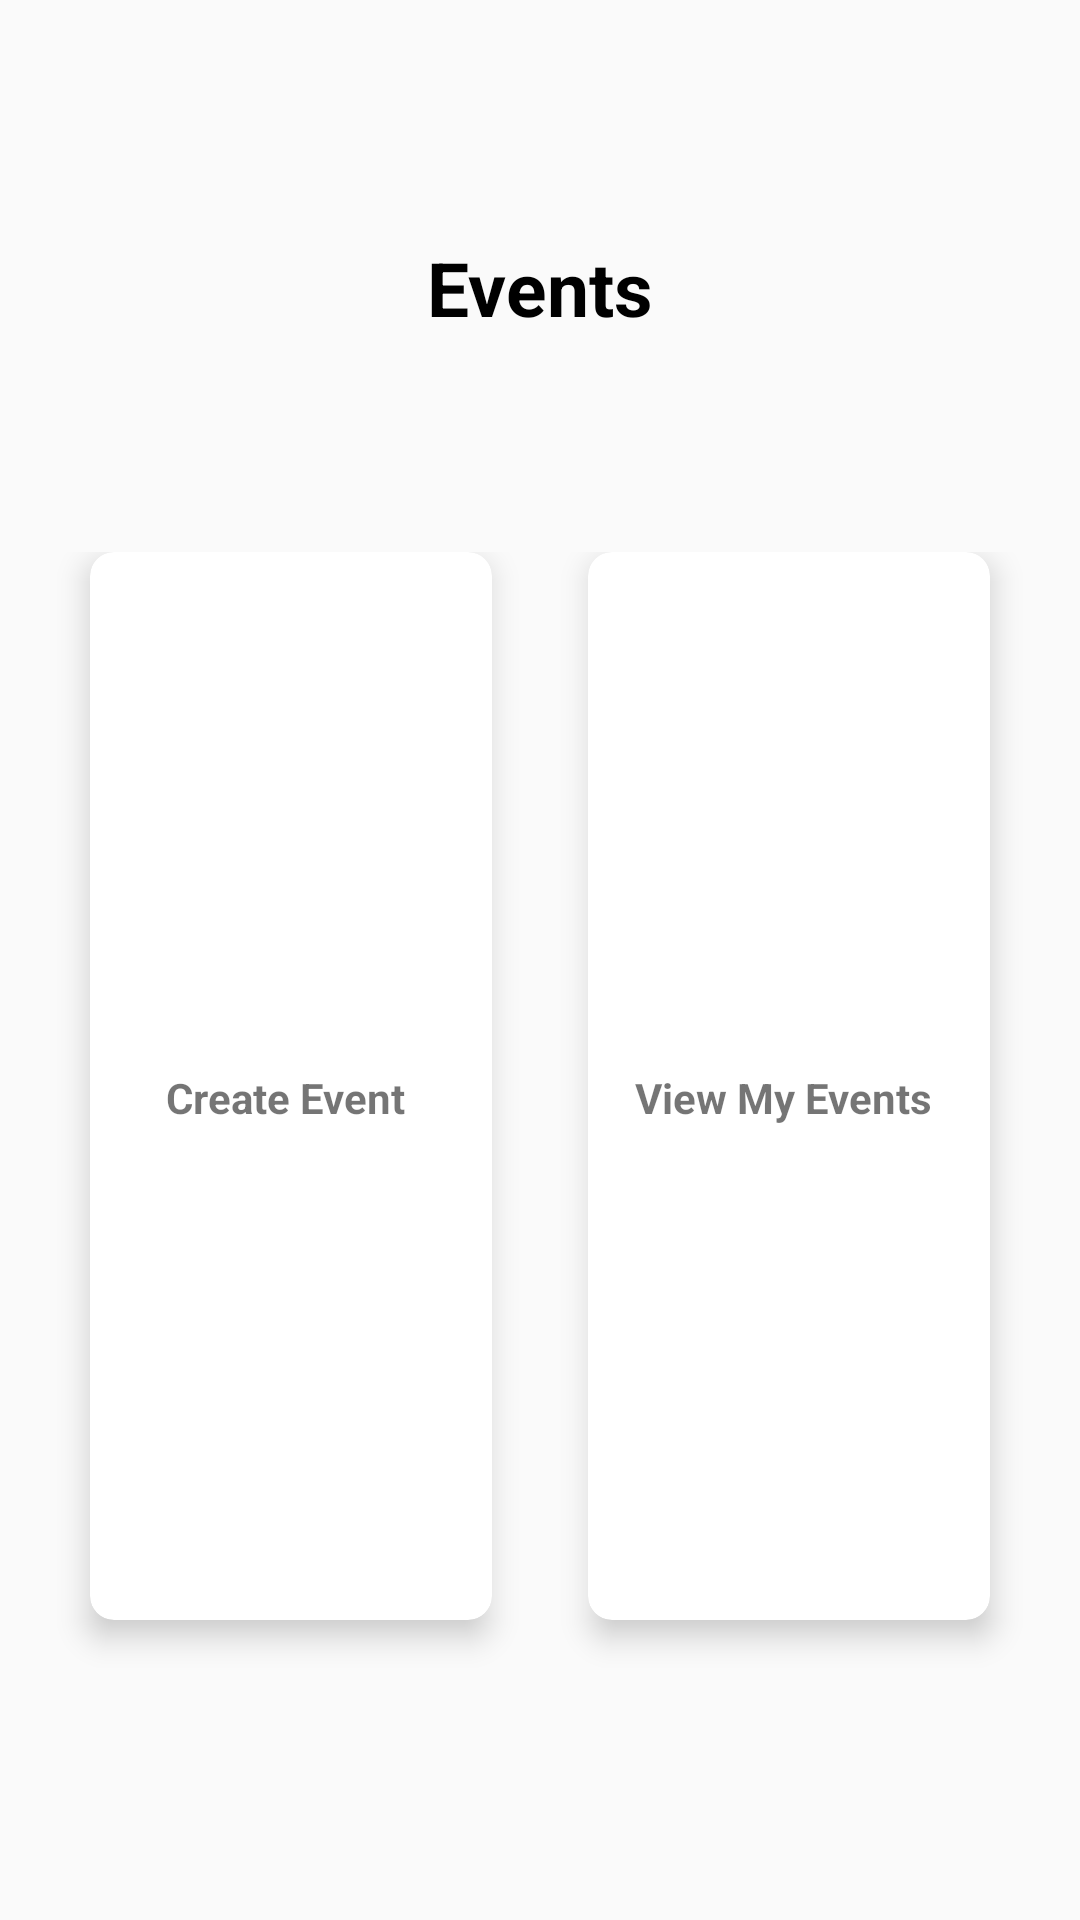

Write the Android layout XML for this screen, with the resource values it uses.
<!-- AndroidManifest.xml: application theme Theme.AseProject -->
<!-- res/layout/activity_event_management.xml -->
<?xml version="1.0" encoding="utf-8"?>
<androidx.constraintlayout.widget.ConstraintLayout
    xmlns:android="http://schemas.android.com/apk/res/android"
    xmlns:app="http://schemas.android.com/apk/res-auto"
    xmlns:tools="http://schemas.android.com/tools"
    android:layout_width="match_parent"
    android:layout_height="match_parent"
    tools:context="com.example.aseproject.events.EventManagement">

    <View
        android:id="@+id/bg_top_header"
        android:layout_width="match_parent"
        android:layout_height="122dp"
        app:layout_constraintStart_toStartOf="parent"
        app:layout_constraintTop_toTopOf="parent" />


    <TextView
        android:id="@+id/user_name"
        android:layout_width="wrap_content"
        android:layout_height="47dp"
        android:layout_marginTop="32dp"
        android:text="Events"
        android:textColor="@color/black"
        android:textSize="25dp"
        android:textStyle="bold"
        app:layout_constraintBottom_toTopOf="@+id/gridLayout"
        app:layout_constraintEnd_toEndOf="@+id/bg_top_header"
        app:layout_constraintStart_toStartOf="parent"
        app:layout_constraintTop_toTopOf="parent"
        app:layout_constraintVertical_bias="0.516" />

    <GridLayout
        android:id="@+id/gridLayout"
        android:layout_width="match_parent"
        android:layout_height="400dp"
        android:layout_marginTop="170dp"
        android:layout_marginBottom="60dp"
        android:alignmentMode="alignMargins"
        android:columnCount="2"
        android:columnOrderPreserved="false"
        android:padding="14dp"
        android:rowCount="3"
        app:layout_constraintBottom_toBottomOf="parent"
        app:layout_constraintEnd_toEndOf="parent"
        app:layout_constraintStart_toStartOf="parent"
        app:layout_constraintTop_toTopOf="@id/bg_top_header"
        app:layout_constraintVertical_bias="0.0"
        app:layout_editor_absoluteX="0dp">

        <androidx.cardview.widget.CardView
            android:layout_width="0dp"
            android:layout_height="0dp"
            android:layout_rowWeight="1"
            android:layout_columnWeight="1"
            android:layout_marginLeft="16dp"
            android:layout_marginRight="16dp"
            android:layout_marginBottom="16dp"
            android:background="@color/black"
            android:onClick="onCreateEventCardViewClick"
            app:cardCornerRadius="8dp"
            app:cardElevation="6dp">

            <LinearLayout
                android:layout_width="130dp"
                android:layout_height="130dp"
                android:layout_gravity="center_horizontal|center_vertical"
                android:layout_margin="16dp"
                android:gravity="center"
                android:orientation="vertical">

                <TextView
                    android:layout_width="wrap_content"
                    android:layout_height="wrap_content"
                    android:layout_marginTop="8dp"

                    android:text="Create Event "

                    android:textSize="14sp"

                    android:textStyle="bold" />
            </LinearLayout>

        </androidx.cardview.widget.CardView>

        <androidx.cardview.widget.CardView
            android:layout_width="0dp"
            android:layout_height="0dp"
            android:layout_rowWeight="1"
            android:layout_columnWeight="1"
            android:layout_marginLeft="16dp"
            android:layout_marginRight="16dp"
            android:layout_marginBottom="16dp"
            android:background="@color/browser_actions_bg_grey"
            android:onClick="onViewCreatedEventCardViewClick"
            app:cardCornerRadius="8dp"
            app:cardElevation="6dp">

            <LinearLayout
                android:layout_width="130dp"
                android:layout_height="130dp"
                android:layout_gravity="center_horizontal|center_vertical"
                android:layout_margin="16dp"
                android:gravity="center"
                android:orientation="vertical">

                <TextView
                    android:layout_width="wrap_content"
                    android:layout_height="wrap_content"
                    android:layout_marginTop="8dp"
                    android:text="View My Events "
                    android:layout_gravity="center_horizontal"
                    android:textSize="14sp"
                    android:textStyle="bold" />
            </LinearLayout>

        </androidx.cardview.widget.CardView>


    </GridLayout>

</androidx.constraintlayout.widget.ConstraintLayout>
<!-- resources referenced by this layout -->
<resources>
  <color name="black">#FF000000</color>
  <style name="Theme.AseProject" parent="Theme.AppCompat.DayNight.NoActionBar">
          
          <item name="colorPrimary">@color/purple_500</item>
          <item name="colorPrimaryVariant">@color/purple_700</item>
          <item name="colorOnPrimary">@color/white</item>
          
          <item name="colorSecondary">@color/teal_200</item>
          <item name="colorSecondaryVariant">@color/teal_700</item>
          <item name="colorOnSecondary">@color/black</item>
          
          <item name="android:statusBarColor">?attr/colorPrimaryVariant</item>
          
      </style>
  <color name="purple_500">#FF6200EE</color>
  <color name="purple_700">#FF3700B3</color>
  <color name="white">#FFFFFFFF</color>
  <color name="teal_200">#FF03DAC5</color>
  <color name="teal_700">#FF018786</color>
</resources>
